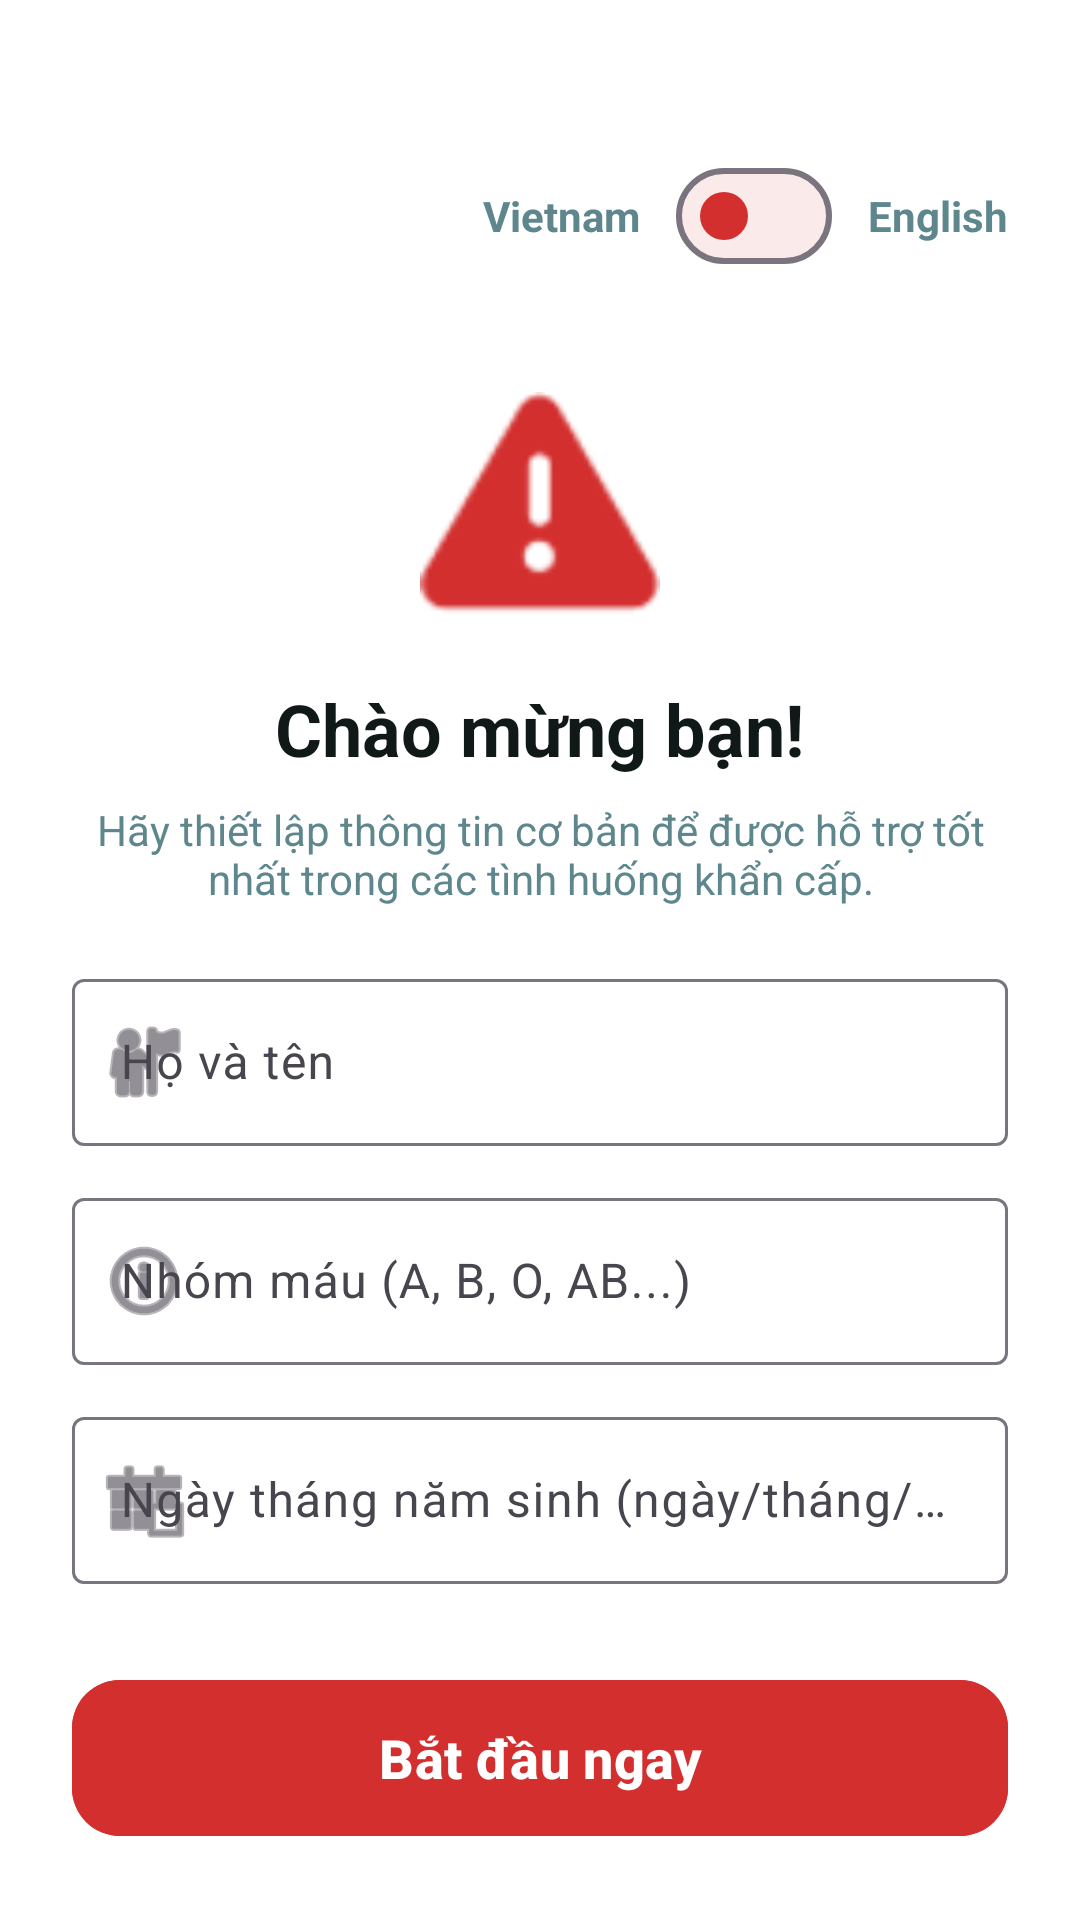

Write the Android layout XML for this screen, with the resource values it uses.
<!-- AndroidManifest.xml: application theme Theme.EmergencyLastJournal -->
<!-- res/layout/fragment_welcome.xml -->
<?xml version="1.0" encoding="utf-8"?>
<androidx.constraintlayout.widget.ConstraintLayout xmlns:android="http://schemas.android.com/apk/res/android"
    xmlns:app="http://schemas.android.com/apk/res-auto"
    android:layout_width="match_parent"
    android:layout_height="match_parent"
    android:background="@color/white">

    
    <LinearLayout
        android:id="@+id/layoutLanguageSwitch"
        android:layout_width="wrap_content"
        android:layout_height="wrap_content"
        android:layout_marginTop="48dp"
        android:layout_marginEnd="24dp"
        android:gravity="center_vertical"
        android:orientation="horizontal"
        app:layout_constraintEnd_toEndOf="parent"
        app:layout_constraintTop_toTopOf="parent">

        <TextView
            android:layout_width="wrap_content"
            android:layout_height="wrap_content"
            android:text="Vietnam"
            android:textColor="@color/text_secondary_light"
            android:textSize="14sp"
            android:textStyle="bold" />

        <com.google.android.material.materialswitch.MaterialSwitch
            android:id="@+id/switchLanguage"
            android:layout_width="wrap_content"
            android:layout_height="wrap_content"
            android:layout_marginHorizontal="12dp"
            app:thumbTint="@color/alert_red"
            app:trackTint="@color/alert_red_bg" />

        <TextView
            android:layout_width="wrap_content"
            android:layout_height="wrap_content"
            android:text="English"
            android:textColor="@color/text_secondary_light"
            android:textSize="14sp"
            android:textStyle="bold" />
    </LinearLayout>

    
    <LinearLayout
        android:id="@+id/topSection"
        android:layout_width="match_parent"
        android:layout_height="0dp"
        android:gravity="center"
        android:orientation="vertical"
        android:paddingHorizontal="24dp"
        android:paddingTop="32dp"
        android:paddingBottom="16dp"
        app:layout_constraintBottom_toTopOf="@+id/formSection"
        app:layout_constraintTop_toBottomOf="@id/layoutLanguageSwitch">

        <ImageView
            android:id="@+id/ivLogo"
            android:layout_width="80dp"
            android:layout_height="80dp"
            android:src="@android:drawable/ic_dialog_alert"
            app:tint="@color/alert_red" />

        <TextView
            android:id="@+id/tvWelcomeTitle"
            android:layout_width="wrap_content"
            android:layout_height="wrap_content"
            android:layout_marginTop="16dp"
            android:text="@string/welcome_title"
            android:textColor="@color/text_primary_light"
            android:textSize="24sp"
            android:textStyle="bold" />

        <TextView
            android:id="@+id/tvWelcomeDesc"
            android:layout_width="wrap_content"
            android:layout_height="wrap_content"
            android:layout_marginTop="8dp"
            android:gravity="center"
            android:text="@string/welcome_desc"
            android:textColor="@color/text_secondary_light"
            android:textSize="14sp" />
    </LinearLayout>

    
    <LinearLayout
        android:id="@+id/formSection"
        android:layout_width="match_parent"
        android:layout_height="wrap_content"
        android:orientation="vertical"
        android:paddingHorizontal="24dp"
        android:paddingBottom="16dp"
        app:layout_constraintBottom_toTopOf="@+id/btnStart">

        <com.google.android.material.textfield.TextInputLayout
            android:id="@+id/tilName"
            style="@style/Widget.Material3.TextInputLayout.OutlinedBox"
            android:layout_width="match_parent"
            android:layout_height="wrap_content"
            android:layout_marginBottom="12dp"
            app:startIconDrawable="@android:drawable/ic_menu_myplaces"
            android:hint="@string/full_name_hint">
            <com.google.android.material.textfield.TextInputEditText
                android:id="@+id/etName"
                android:layout_width="match_parent"
                android:layout_height="wrap_content"
                android:inputType="textPersonName" />
        </com.google.android.material.textfield.TextInputLayout>

        <com.google.android.material.textfield.TextInputLayout
            android:id="@+id/tilBloodType"
            style="@style/Widget.Material3.TextInputLayout.OutlinedBox"
            android:layout_width="match_parent"
            android:layout_height="wrap_content"
            android:layout_marginBottom="12dp"
            app:startIconDrawable="@android:drawable/ic_menu_info_details"
            android:hint="@string/blood_type_hint">
            <com.google.android.material.textfield.TextInputEditText
                android:id="@+id/etBloodType"
                android:layout_width="match_parent"
                android:layout_height="wrap_content"
                android:inputType="textCapCharacters" />
        </com.google.android.material.textfield.TextInputLayout>

        <com.google.android.material.textfield.TextInputLayout
            android:id="@+id/tilDob"
            style="@style/Widget.Material3.TextInputLayout.OutlinedBox"
            android:layout_width="match_parent"
            android:layout_height="wrap_content"
            android:layout_marginBottom="12dp"
            app:startIconDrawable="@android:drawable/ic_menu_today"
            android:hint="@string/dob_hint">
            <com.google.android.material.textfield.TextInputEditText
                android:id="@+id/etDob"
                android:layout_width="match_parent"
                android:layout_height="wrap_content"
                android:inputType="text" />
        </com.google.android.material.textfield.TextInputLayout>
    </LinearLayout>

    
    <com.google.android.material.button.MaterialButton
        android:id="@+id/btnStart"
        android:layout_width="match_parent"
        android:layout_height="60dp"
        android:layout_margin="24dp"
        android:text="@string/start_now"
        android:textAllCaps="false"
        android:textSize="18sp"
        android:textStyle="bold"
        android:backgroundTint="@color/alert_red"
        app:cornerRadius="16dp"
        app:layout_constraintBottom_toBottomOf="parent" />

</androidx.constraintlayout.widget.ConstraintLayout>
<!-- resources referenced by this layout -->
<resources>
  <color name="alert_red">#D32F2F</color>
  <color name="alert_red_bg">#1AD32F2F</color>
  <color name="text_primary_light">#101818</color>
  <color name="text_secondary_light">#5e878d</color>
  <color name="white">#FFFFFFFF</color>
  <string name="blood_type_hint">Nhóm máu (A, B, O, AB...)</string>
  <string name="dob_hint">Ngày tháng năm sinh (ngày/tháng/năm)</string>
  <string name="full_name_hint">Họ và tên</string>
  <string name="start_now">Bắt đầu ngay</string>
  <string name="welcome_desc">Hãy thiết lập thông tin cơ bản để được hỗ trợ tốt nhất trong các tình huống khẩn cấp.</string>
  <string name="welcome_title">Chào mừng bạn!</string>
  <style name="Theme.EmergencyLastJournal" parent="Base.Theme.EmergencyLastJournal" />
  <style name="Base.Theme.EmergencyLastJournal" parent="Theme.Material3.DayNight.NoActionBar">
          
          <item name="colorPrimary">@color/primary</item>
          <item name="colorSecondary">@color/secondary</item>
          <item name="android:statusBarColor">?android:attr/colorBackground</item>
          <item name="android:windowLightStatusBar">true</item>
  
          
          <item name="android:editTextColor">@color/text_dark</item>
          <item name="android:textColorPrimary">@color/text_dark</item>
          <item name="android:textColorHint">@color/text_muted</item>
      </style>
  <color name="primary">#007a8a</color>
  <color name="secondary">#007a8a</color>
  <color name="text_dark">#101818</color>
  <color name="text_muted">#5e878d</color>
</resources>
